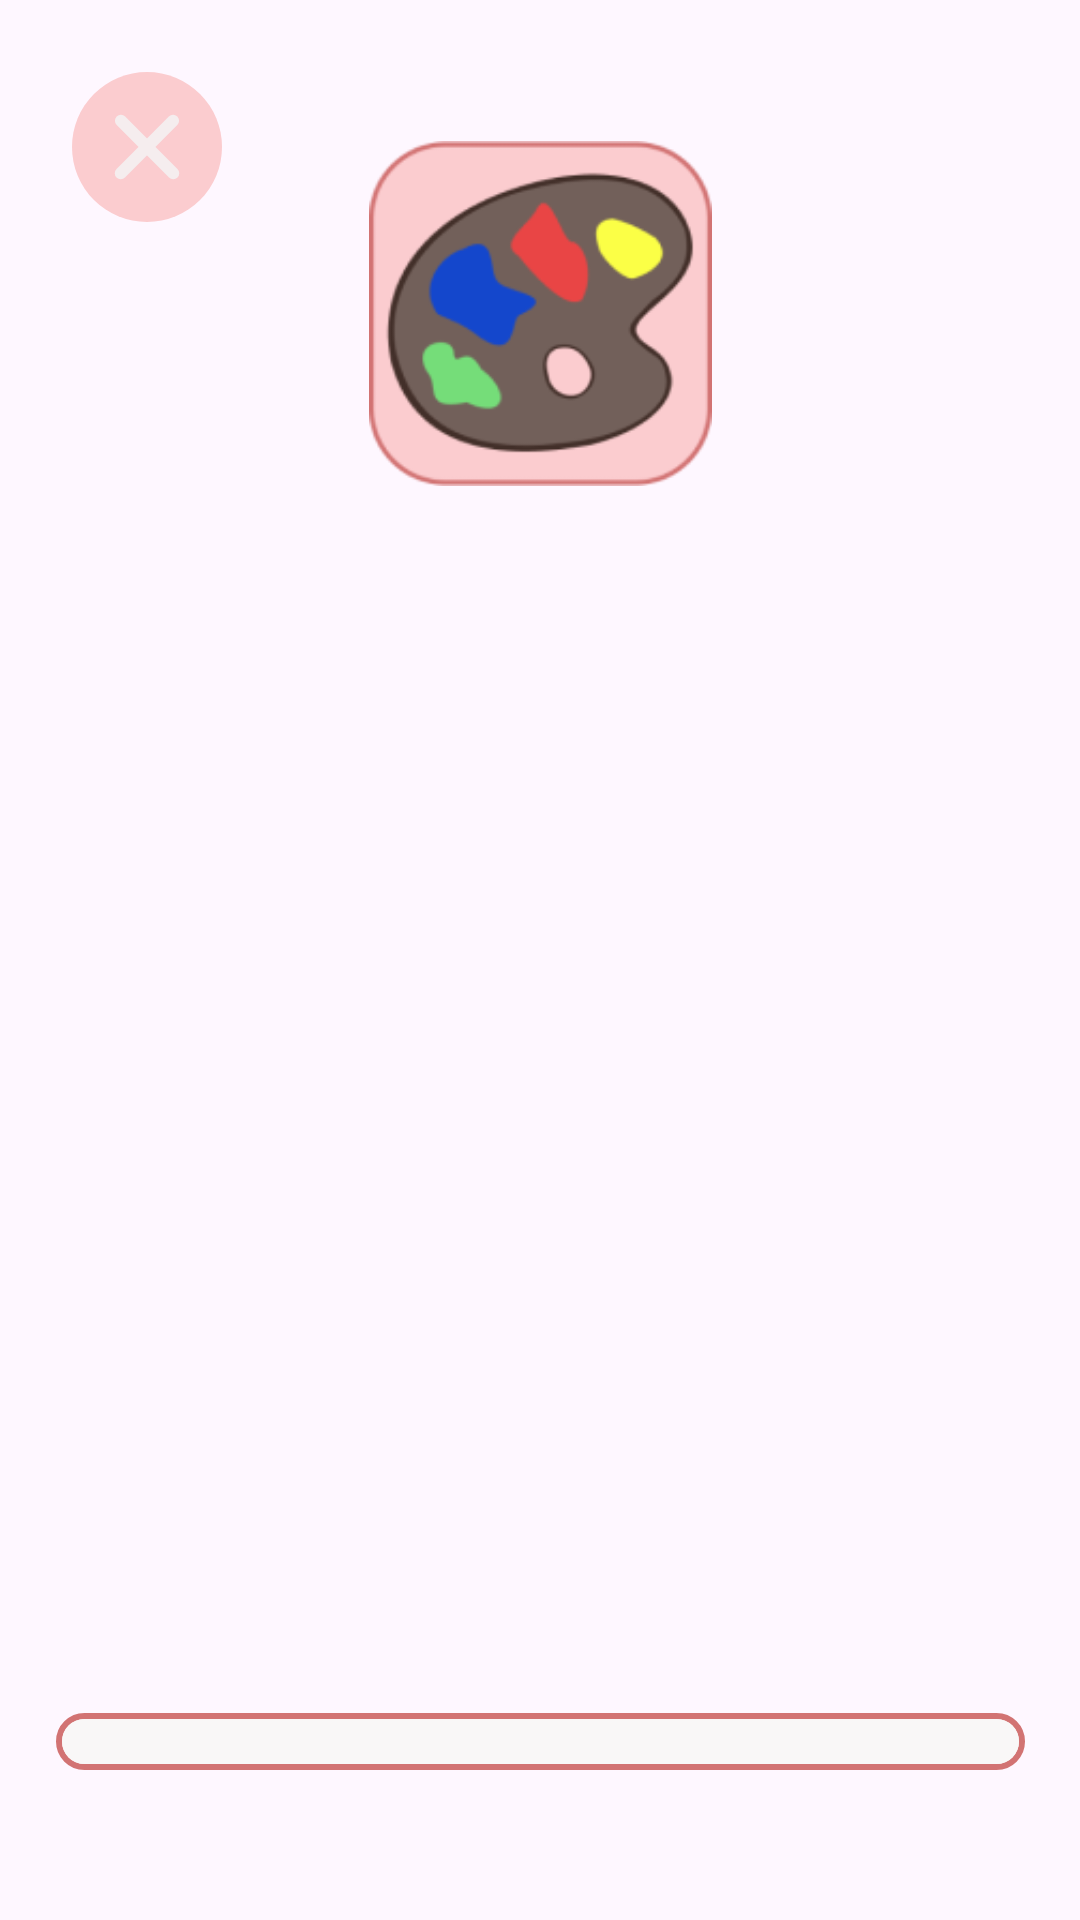

Reconstruct the res/layout file that produces this screen, plus the resources it refers to.
<!-- AndroidManifest.xml: application theme Theme.Testi -->
<!-- res/layout/colourgame_layout.xml -->
<?xml version="1.0" encoding="utf-8"?>
<androidx.constraintlayout.widget.ConstraintLayout xmlns:android="http://schemas.android.com/apk/res/android"
    xmlns:app="http://schemas.android.com/apk/res-auto"
    xmlns:tools="http://schemas.android.com/tools"
    android:layout_width="match_parent"
    android:layout_height="match_parent">

    <ImageView
        android:id="@+id/colourGameIcon2"
        android:layout_width="115dp"
        android:layout_height="115dp"
        android:layout_marginTop="47dp"
        android:soundEffectsEnabled="false"
        app:layout_constraintEnd_toEndOf="parent"
        app:layout_constraintStart_toStartOf="parent"
        app:layout_constraintTop_toTopOf="parent"
        app:srcCompat="@drawable/colorgameicon" />

    <ImageView
        android:id="@+id/colourGameExitButton"
        android:layout_width="wrap_content"
        android:layout_height="wrap_content"
        android:layout_marginStart="24dp"
        android:layout_marginTop="24dp"
        android:soundEffectsEnabled="false"
        app:layout_constraintStart_toStartOf="parent"
        app:layout_constraintTop_toTopOf="parent"
        app:srcCompat="@drawable/colourgameexit" />

    <ImageView
        android:id="@+id/colourGameProgressBarBackground"
        android:layout_width="wrap_content"
        android:layout_height="wrap_content"
        android:layout_marginBottom="50dp"
        android:soundEffectsEnabled="false"
        app:layout_constraintBottom_toBottomOf="parent"
        app:layout_constraintEnd_toEndOf="parent"
        app:layout_constraintStart_toStartOf="parent"
        app:srcCompat="@drawable/colourgameprogressbarbackground" />

    <ProgressBar
        android:id="@+id/colourGameProgressBar"
        style="?android:attr/progressBarStyleHorizontal"
        android:progressDrawable="@drawable/colourgameprogressbar"
        android:layout_width="319dp"
        android:layout_height="15dp"
        android:soundEffectsEnabled="false"
        android:progress="0"
        app:layout_constraintBottom_toBottomOf="@+id/colourGameProgressBarBackground"
        app:layout_constraintEnd_toEndOf="@+id/colourGameProgressBarBackground"
        app:layout_constraintStart_toStartOf="@+id/colourGameProgressBarBackground"
        app:layout_constraintTop_toTopOf="@+id/colourGameProgressBarBackground" />

</androidx.constraintlayout.widget.ConstraintLayout>
<!-- resources referenced by this layout -->
<resources>
  <!-- drawable colorgameicon: png bitmap (drawable, 13634 bytes) -->
  <!-- drawable colourgameexit (drawable) -->
  <vector xmlns:android="http://schemas.android.com/apk/res/android"
      android:width="50dp"
      android:height="50dp"
      android:viewportWidth="50"
      android:viewportHeight="50">
    <path
        android:pathData="M25,25m-25,0a25,25 0,1 1,50 0a25,25 0,1 1,-50 0"
        android:fillColor="#FBCCCF"/>
    <path
        android:pathData="M16.25,33.75L33.692,16.25"
        android:strokeWidth="4"
        android:fillColor="#00000000"
        android:strokeColor="#F5EDEE"
        android:strokeLineCap="round"/>
    <path
        android:pathData="M33.75,33.75L16.308,16.25"
        android:strokeWidth="4"
        android:fillColor="#00000000"
        android:strokeColor="#F5EDEE"
        android:strokeLineCap="round"/>
  </vector>
  <!-- drawable colourgameprogressbar (drawable) -->
  <?xml version="1.0" encoding="utf-8"?>
  <layer-list xmlns:android="http://schemas.android.com/apk/res/android">
  
      <item android:id="@android:id/background">
          <shape android:shape="rectangle">
              <solid android:color="#F9F7F7"/>
              <corners android:radius="10dp"/>
          </shape>
      </item>
  
      <item android:id="@android:id/progress">
          <scale android:scaleWidth="100%">
              <shape android:shape="rectangle">
                  <solid android:color="#FBCCCF"/>
                  <corners android:radius="10dp"/>
              </shape>
          </scale>
      </item>
  
  </layer-list>
  <!-- drawable colourgameprogressbarbackground (drawable) -->
  <vector xmlns:android="http://schemas.android.com/apk/res/android"
      android:width="323dp"
      android:height="19dp"
      android:viewportWidth="323"
      android:viewportHeight="19">
    <path
        android:pathData="M9.5,1L313.5,1A8.5,8.5 0,0 1,322 9.5L322,9.5A8.5,8.5 0,0 1,313.5 18L9.5,18A8.5,8.5 0,0 1,1 9.5L1,9.5A8.5,8.5 0,0 1,9.5 1z"
        android:strokeWidth="2"
        android:fillColor="#F9F7F7"
        android:strokeColor="#D27373"/>
  </vector>
  <style name="Theme.Testi" parent="Base.Theme.Testi" />
  <style name="Base.Theme.Testi" parent="Theme.Material3.DayNight.NoActionBar">
          
          
      </style>
</resources>
